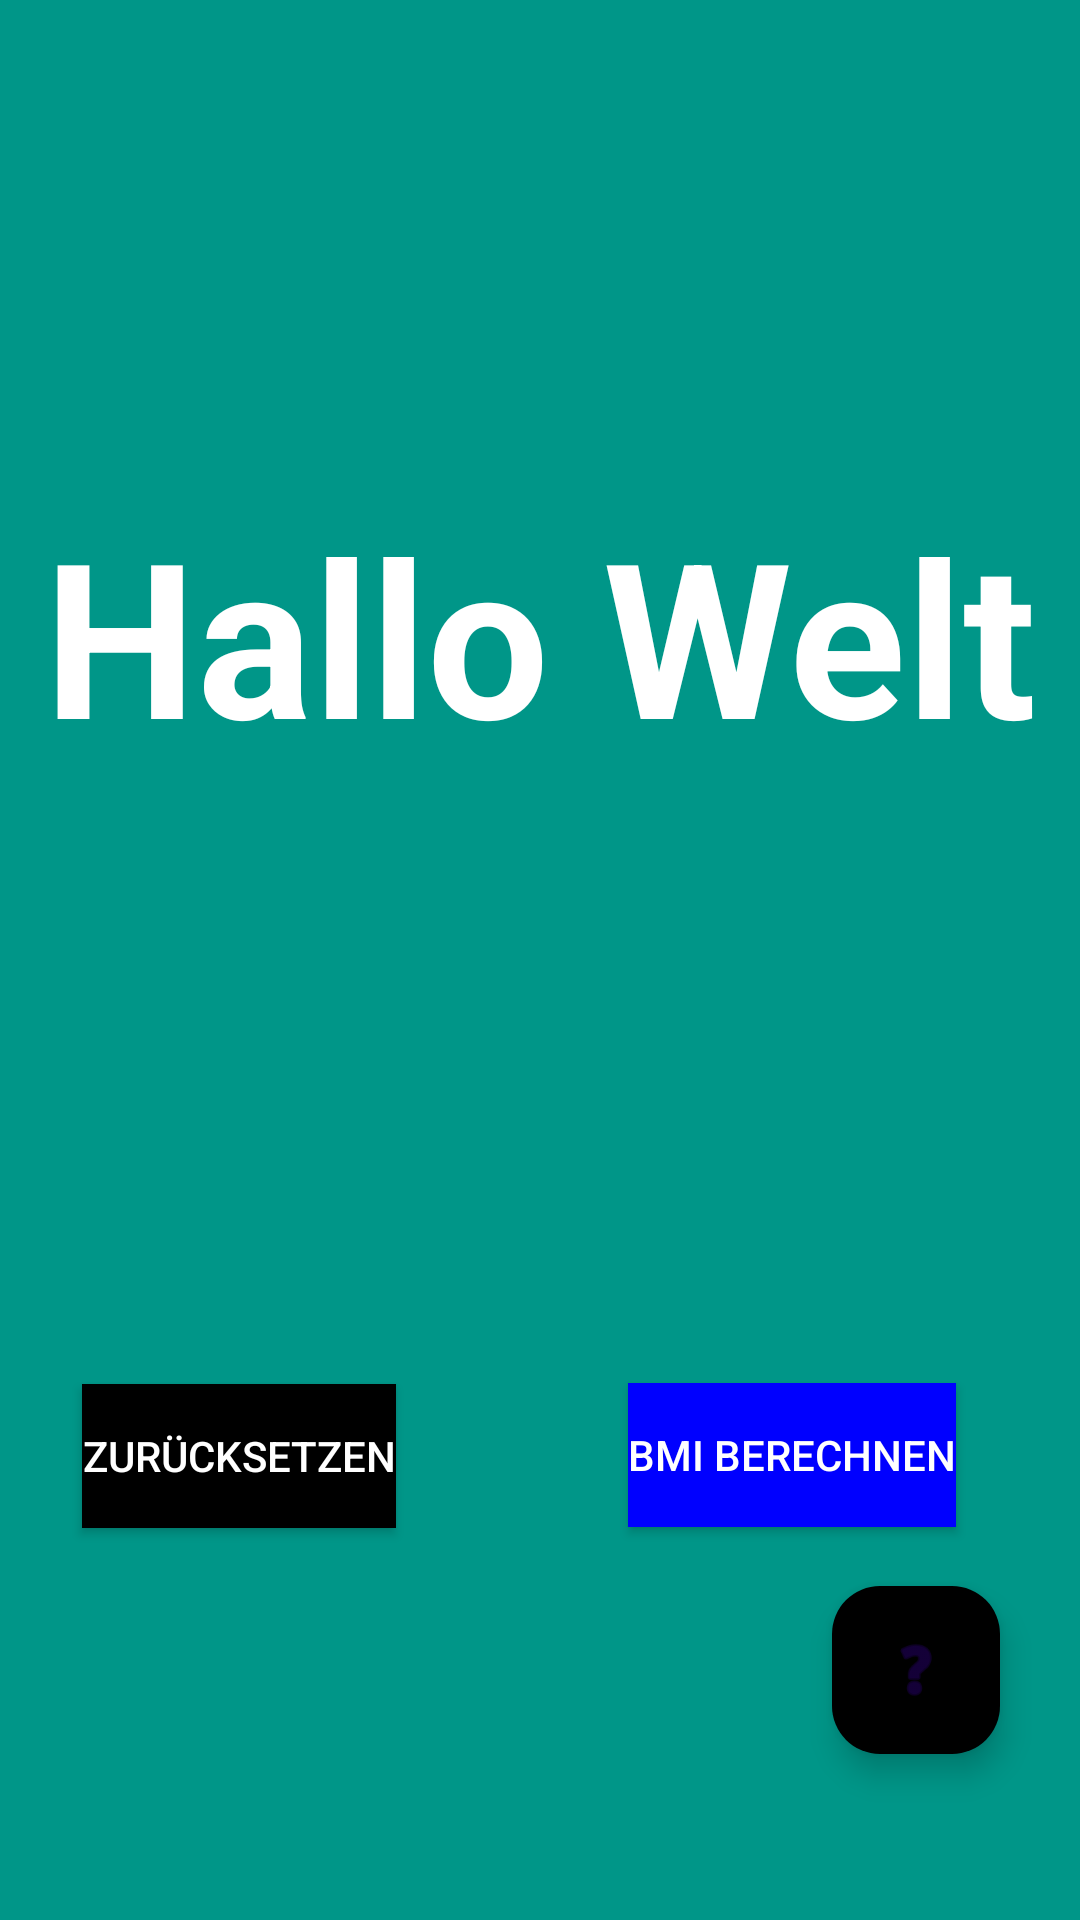

Reconstruct the res/layout file that produces this screen, plus the resources it refers to.
<!-- AndroidManifest.xml: application theme Theme.BMI_Rechner -->
<!-- res/layout/fragment_first.xml -->
<?xml version="1.0" encoding="utf-8"?>
<androidx.constraintlayout.widget.ConstraintLayout xmlns:android="http://schemas.android.com/apk/res/android"
    xmlns:app="http://schemas.android.com/apk/res-auto"
    xmlns:tools="http://schemas.android.com/tools"
    android:id="@+id/id_fragment_first"
    android:layout_width="match_parent"
    android:layout_height="match_parent"
    android:background="@color/screen_background"
    tools:context=".FirstFragment">

    

    <TextView
        android:id="@+id/textview_first"
        android:layout_width="wrap_content"
        android:layout_height="wrap_content"
        android:text="@string/lorem_ipsum"
        android:textAppearance="@style/TextAppearance.AppCompat.Large"
        android:textColor="@color/white"
        android:textSize="72sp"
        android:textStyle="bold"
        app:layout_constraintBottom_toBottomOf="parent"
        app:layout_constraintEnd_toEndOf="parent"
        app:layout_constraintStart_toStartOf="parent"
        app:layout_constraintTop_toTopOf="parent"
        app:layout_constraintVertical_bias="0.3"
        tools:targetApi="s" />

    <Button
        android:id="@+id/BMI_button"
        android:layout_width="wrap_content"
        android:layout_height="wrap_content"
        android:layout_marginStart="10dp"
        android:layout_marginTop="172dp"
        android:layout_marginEnd="24dp"
        android:background="@color/blue"
        android:text="@string/btn_calculate_BMI"
        android:textColor="@color/white"
        android:textSize="14sp"
        app:layout_constraintBottom_toBottomOf="parent"
        app:layout_constraintEnd_toEndOf="parent"
        app:layout_constraintStart_toEndOf="@+id/reset_button"
        app:layout_constraintTop_toBottomOf="@+id/textview_first"
        app:layout_constraintVertical_bias="0.184"
        tools:ignore="TextContrastCheck" />

    <Button
        android:id="@+id/reset_button"
        android:layout_width="wrap_content"
        android:layout_height="wrap_content"
        android:layout_marginStart="10dp"
        android:layout_marginTop="172dp"
        android:layout_marginEnd="50dp"
        android:background="@color/black"
        android:text="@string/btn_reset"
        android:textColor="@color/white"
        app:layout_constraintBottom_toBottomOf="parent"
        app:layout_constraintEnd_toStartOf="@+id/BMI_button"
        app:layout_constraintStart_toStartOf="parent"
        app:layout_constraintTop_toBottomOf="@+id/textview_first"
        app:layout_constraintVertical_bias="0.186"
        tools:ignore="TextContrastCheck" />


    

    <com.google.android.material.floatingactionbutton.FloatingActionButton
        android:id="@+id/fab2"
        android:layout_width="wrap_content"
        android:layout_height="wrap_content"
        android:layout_gravity="bottom|end"
        app:backgroundTint="@color/black"
        app:layout_constraintBottom_toBottomOf="parent"
        app:layout_constraintEnd_toEndOf="parent"
        app:layout_constraintHorizontal_bias="0.912"
        app:layout_constraintStart_toStartOf="parent"
        app:layout_constraintTop_toTopOf="parent"
        app:layout_constraintVertical_bias="0.905"
        app:srcCompat="@android:drawable/ic_menu_help"
        tools:ignore="SpeakableTextPresentCheck" />

</androidx.constraintlayout.widget.ConstraintLayout>
<!-- resources referenced by this layout -->
<resources>
  <color name="black">#FF000000</color>
  <color name="blue">#0000FF</color>
  <color name="screen_background">#009688</color>
  <color name="white">#FFFFFFFF</color>
  <string name="btn_calculate_BMI">BMI berechnen</string>
  <string name="btn_reset">Zurücksetzen</string>
  <string name="lorem_ipsum">
          Hallo Welt
      </string>
  <style name="Theme.BMI_Rechner" parent="Base.Theme.BMI_Rechner" />
  <style name="Base.Theme.BMI_Rechner" parent="Theme.Material3.DayNight.NoActionBar">
          
          
      </style>
</resources>
